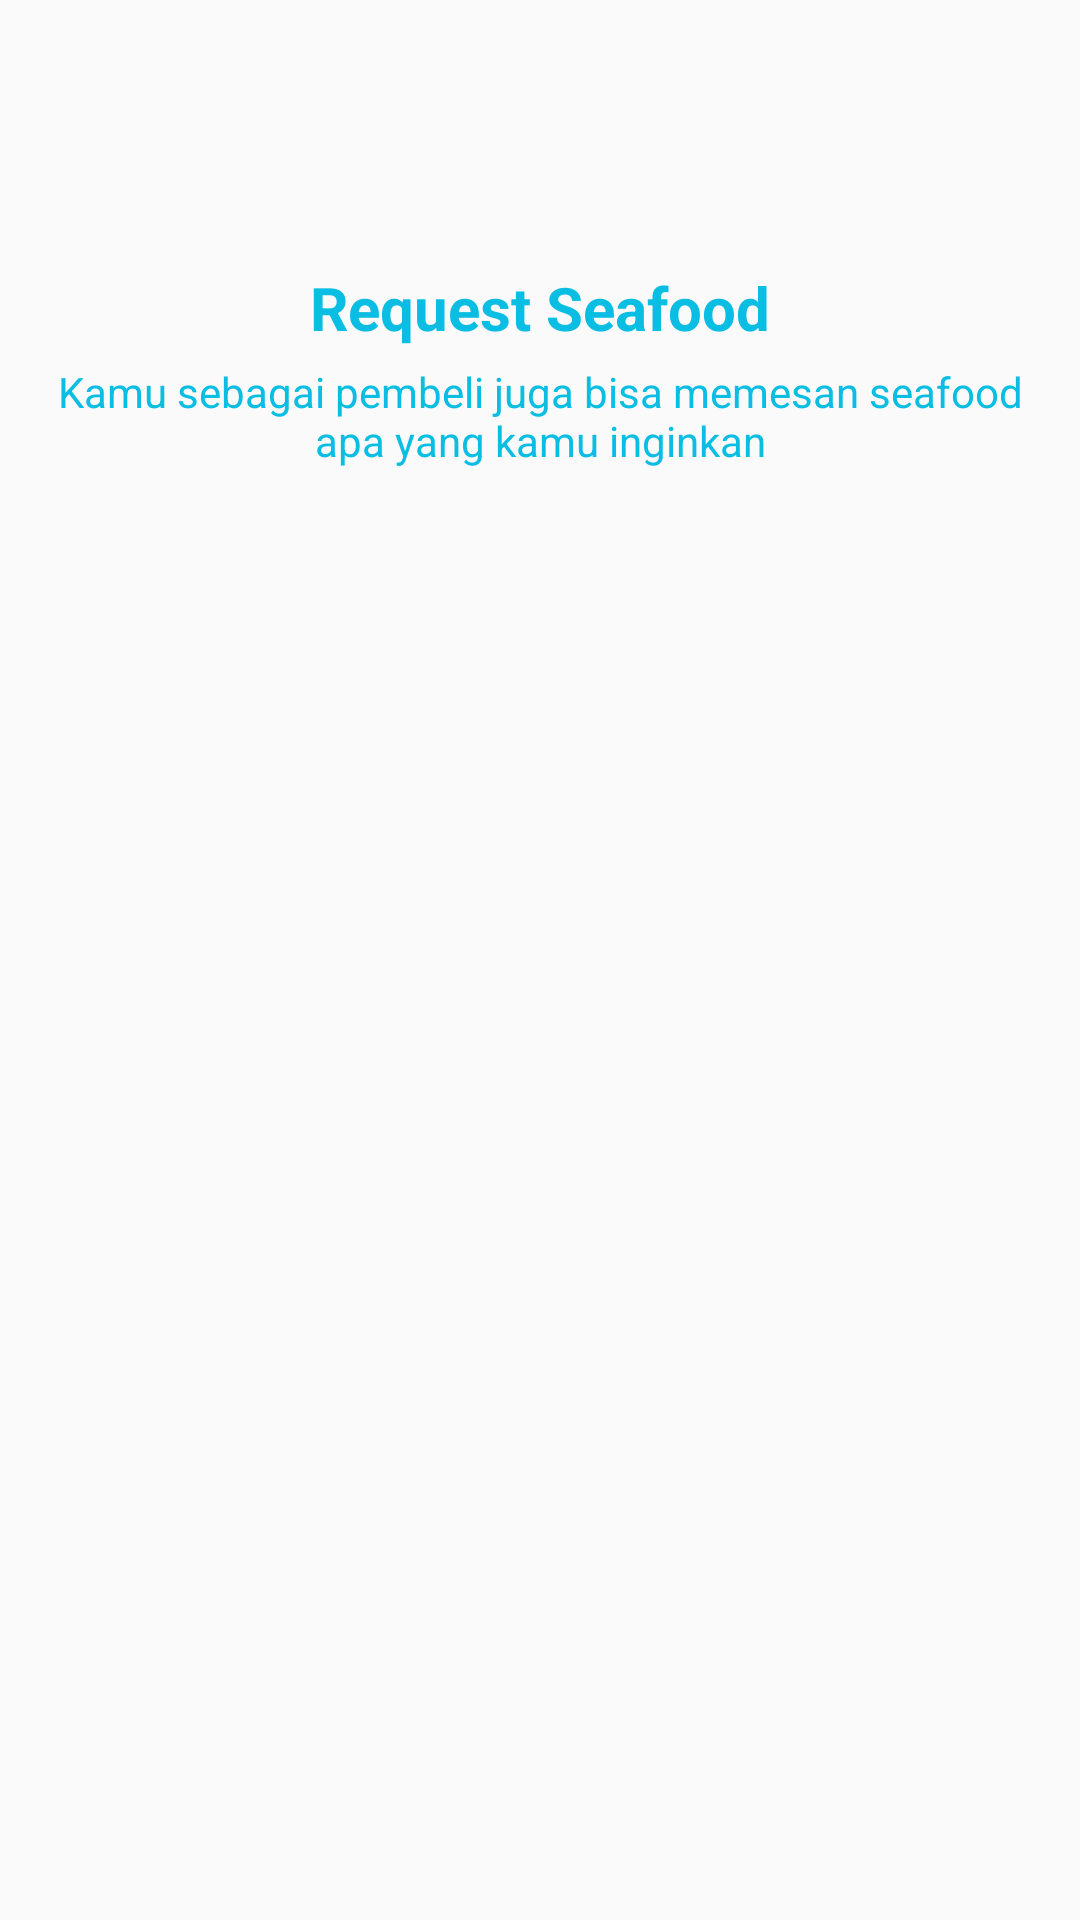

Here is an Android app screen rendered from its layout file. Give the layout XML and the strings, colors and styles it references.
<!-- AndroidManifest.xml: application theme AppTheme -->
<!-- res/layout/activity_slider2.xml -->
<?xml version="1.0" encoding="utf-8"?>
<RelativeLayout
    xmlns:android="http://schemas.android.com/apk/res/android"
    xmlns:app="http://schemas.android.com/apk/res-auto"
    xmlns:tools="http://schemas.android.com/tools"
    android:layout_width="match_parent"
    android:layout_height="wrap_content">
    <ImageView
        android:id="@+id/img"
        android:layout_width="wrap_content"
        android:layout_height="wrap_content"
        android:src="@drawable/imgtlp1"
        android:layout_centerHorizontal="true"
        android:layout_marginTop="64dp"
        android:paddingLeft="30dp"/>

    <TextView
        android:id="@+id/title"
        android:layout_width="wrap_content"
        android:layout_height="wrap_content"
        android:layout_below="@+id/img"
        android:layout_centerHorizontal="true"
        android:layout_marginTop="25dp"
        android:text="Request Seafood"
        android:textColor="@color/colorPrimary"
        android:textSize="20dp"
        android:textStyle="bold" />

    <TextView
        android:id="@+id/contain"
        android:layout_width="330dp"
        android:layout_height="wrap_content"
        android:layout_below="@+id/title"
        android:layout_centerHorizontal="true"
        android:layout_marginTop="5dp"
        android:gravity="center"
        android:text="Kamu sebagai pembeli juga bisa memesan seafood apa yang kamu inginkan"
        android:textColor="@color/colorPrimary"
        android:textSize="14dp" />

</RelativeLayout>
<!-- resources referenced by this layout -->
<resources>
  <color name="colorPrimary">#0ABDE3</color>
  <style name="AppTheme" parent="Theme.AppCompat.Light.NoActionBar">
          
          <item name="colorPrimary">@color/colorPrimary</item>
          <item name="colorPrimaryDark">@color/colorPrimaryDark</item>
          <item name="colorAccent">@color/white</item>
          <item name="android:textColorHint">@color/grey</item>
          
      </style>
  <color name="colorPrimaryDark">#0ABDE3</color>
  <color name="white">#FFFFFF</color>
  <color name="grey">#dedede</color>
</resources>
